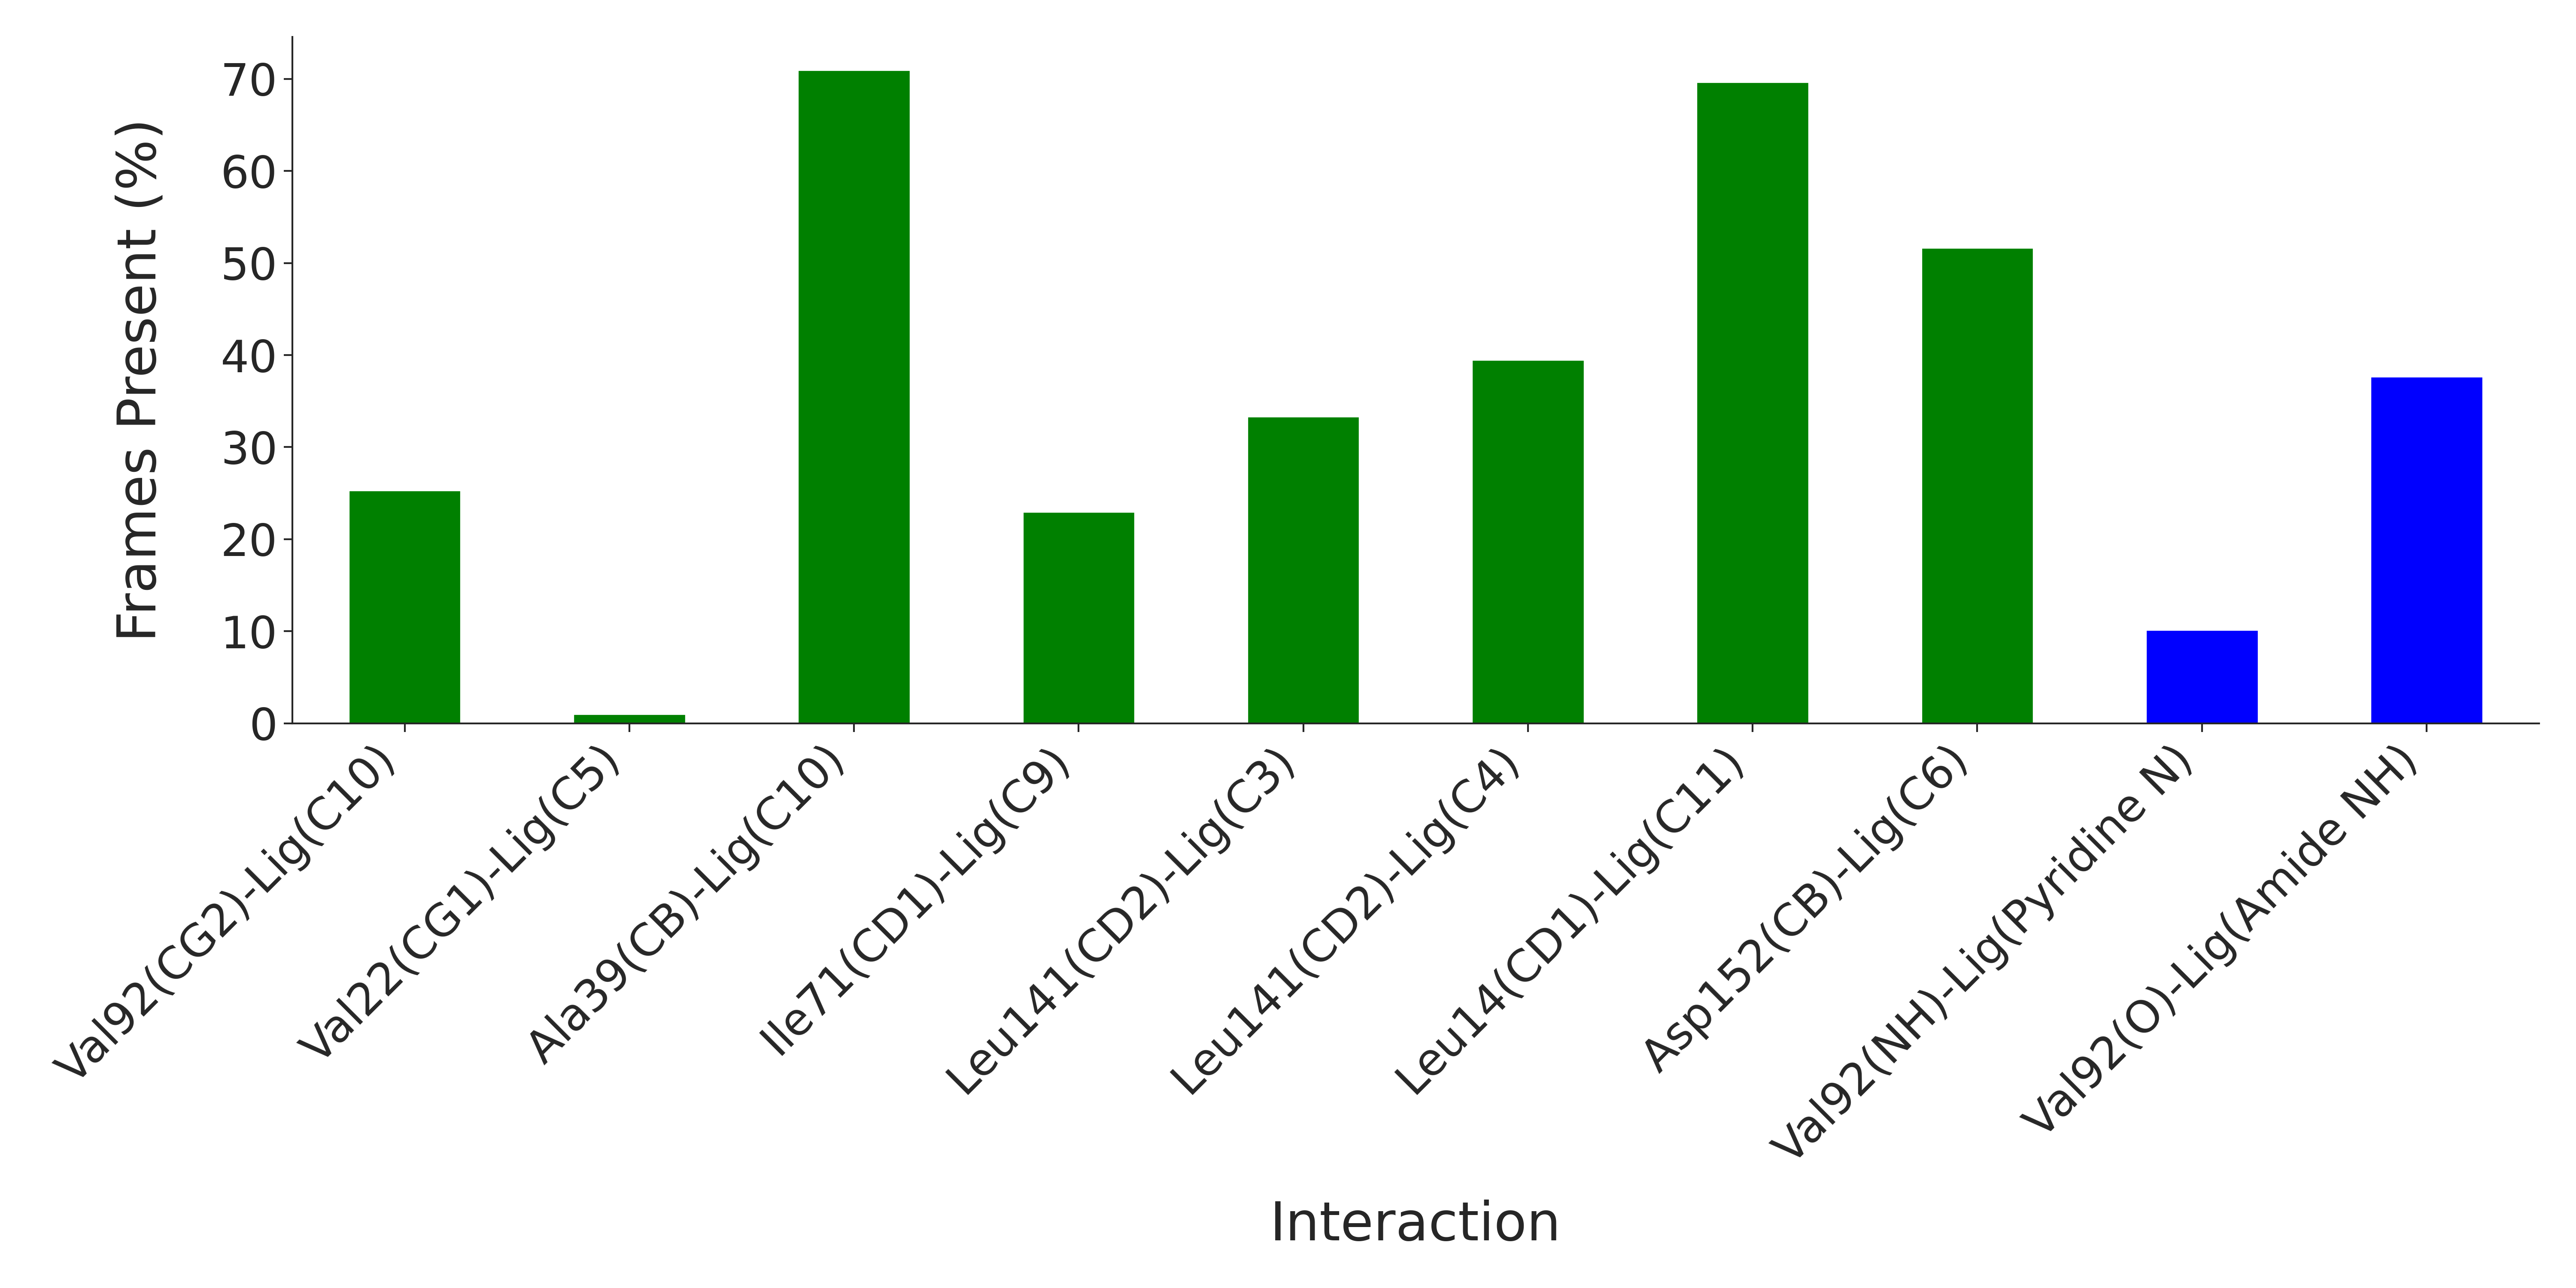

Values plotted in this chart, from the file beside it:
Interaction, Frames Present (%)
Val92(CG2)-Lig(C10), 25.33
Val22(CG1)-Lig(C5), 1.0
Ala39(CB)-Lig(C10), 71.0
Ile71(CD1)-Lig(C9), 23.0
Leu141(CD2)-Lig(C3), 33.33
Leu141(CD2)-Lig(C4), 39.5
Leu14(CD1)-Lig(C11), 69.67
Asp152(CB)-Lig(C6), 51.67
Val92(NH)-Lig(Pyridine N), 10.17
Val92(O)-Lig(Amide NH), 37.67
